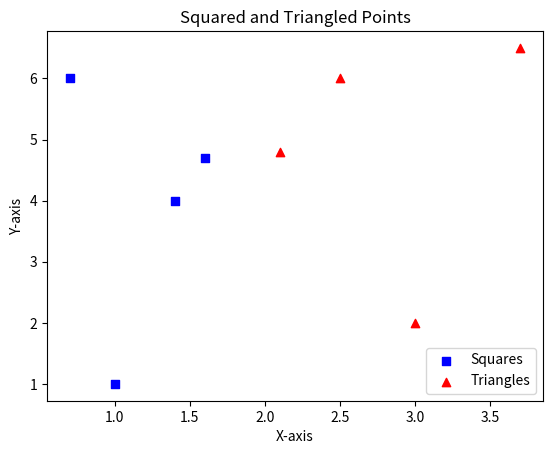

Python code for this plot:
scatter_style = {
    "s": 60,
    #"color": 'royalblue',   #"blue", #navy
    "alpha": 0.85,
    "cmap": "viridis",
    "zorder": 2
}

bar_style = {
    "color": "skyblue",
    "edgecolor": "black",
    "linewidth": 1,
    "alpha": 0.9
}

line_style = {
    "linewidth": 2.5,
    "linestyle": "-",
    "color": "#1f77b4",
    #"marker": "o",
    "markersize": 6,
    "markerfacecolor": "white",
    "markeredgewidth": 1.5,
    "markeredgecolor": "#1f77b4",
    "alpha": 0.9
}

def apply_global_style():
    import matplotlib.pyplot as plt
    plt.style.use("seaborn-v0_8-colorblind")
    plt.grid(True, linestyle='--', zorder=-1, alpha=0.7)
    plt.rcParams.update({
        "font.size": 12,
        "axes.labelsize": 14,
        "axes.titlesize": 16
    })

if __name__ == '__main__':
    
    import matplotlib.pyplot as plt

    # Data points
    x = [1, 1.6, 1.4, 0.7]
    x1 = [3, 2.5, 2.1, 3.7]
    y_square = [1, 4.7, 4, 6]
    y_triangle = [2, 6, 4.8, 6.5]

    # Plotting squared points
    plt.scatter(x, y_square, color='blue', marker='s', label='Squares')

    # Plotting triangled points
    plt.scatter(x1, y_triangle, color='red', marker='^', label='Triangles')

    # Adding labels and legend
    plt.xlabel('X-axis')
    plt.ylabel('Y-axis')
    plt.title('Squared and Triangled Points')
    plt.legend()

    # Show the plot
    plt.show()

